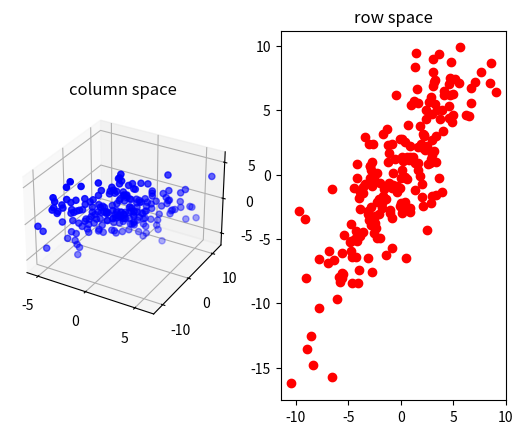

Recreate this plot in Python.
import numpy as np
import matplotlib.pyplot as plt
from mpl_toolkits.mplot3d import Axes3D


A = np.array([[1, 2],
              [3, 4],
              [-2,1]])

fig = plt.figure()
ax1 = fig.add_subplot(1,2,1, projection='3d')
ax1.set_title('column space')

u = np.random.randn(2,200)
v = A @ u

ax1.scatter(v[0,:], v[1,:], v[2,:], color='b')
    

ax2 = fig.add_subplot(1,2,2)
ax2.set_title('row space')

u = np.random.randn(200,3)
v = u @ A

ax2.plot(v[:,0], v[:,1], 'ro')

plt.show()
